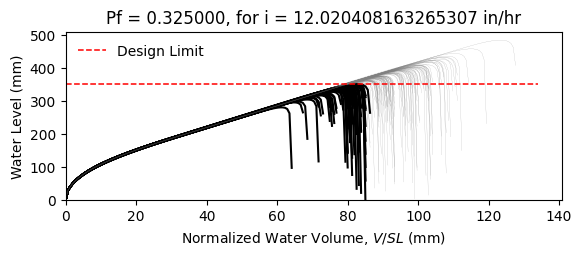

The table this chart was drawn from, first rows:
W12X19, L = 360.0 in, slope = 0.020833333333333332 in/in, dead load = 6.944444444444444e-05 kip/in…
zwlim AISC Appendix 2, zwlim DAMP, zwlim Proposed for ASCE 7, zwlim Neglect Ponding, dhnom Denver, dhnom New York, dhnom New Orleans, dh Denver, dh New York, dh New Orleans, dmax
11.37, 10.83, 9.945, 12.05, 1.824, 1.824, 1.824, 4.889, 4.889, 4.889, 15.6, Safe, 
11.37, 10.83, 9.945, 12.05, 1.824, 1.824, 1.824, 4.889, 4.889, 4.889, 13.77, Fail, 
11.37, 10.83, 9.945, 12.05, 1.824, 1.824, 1.824, 4.889, 4.889, 4.889, 13.37, Fail, 
11.37, 10.83, 9.945, 12.05, 1.824, 1.824, 1.824, 4.889, 4.889, 4.889, 15.61, Safe, 
11.37, 10.83, 9.945, 12.05, 1.824, 1.824, 1.824, 4.889, 4.889, 4.889, 12.98, Fail, 
11.37, 10.83, 9.945, 12.05, 1.824, 1.824, 1.824, 4.889, 4.889, 4.889, 19.11, Safe, 
11.37, 10.83, 9.945, 12.05, 1.824, 1.824, 1.824, 4.889, 4.889, 4.889, 14.52, Safe, 
11.37, 10.83, 9.945, 12.05, 1.824, 1.824, 1.824, 4.889, 4.889, 4.889, 13.22, Fail, 
11.37, 10.83, 9.945, 12.05, 1.824, 1.824, 1.824, 4.889, 4.889, 4.889, 15.19, Safe, 
11.37, 10.83, 9.945, 12.05, 1.824, 1.824, 1.824, 4.889, 4.889, 4.889, 14.28, Safe, 
11.37, 10.83, 9.945, 12.05, 1.824, 1.824, 1.824, 4.889, 4.889, 4.889, 12.55, Fail, 
11.37, 10.83, 9.945, 12.05, 1.824, 1.824, 1.824, 4.889, 4.889, 4.889, 12.18, Fail, 
11.37, 10.83, 9.945, 12.05, 1.824, 1.824, 1.824, 4.889, 4.889, 4.889, 15.43, Safe, 
11.37, 10.83, 9.945, 12.05, 1.824, 1.824, 1.824, 4.889, 4.889, 4.889, 13.52, Fail, 
11.37, 10.83, 9.945, 12.05, 1.824, 1.824, 1.824, 4.889, 4.889, 4.889, 15.55, Safe, 
11.37, 10.83, 9.945, 12.05, 1.824, 1.824, 1.824, 4.889, 4.889, 4.889, 14.21, Safe, 
11.37, 10.83, 9.945, 12.05, 1.824, 1.824, 1.824, 4.889, 4.889, 4.889, 14.67, Safe, 
11.37, 10.83, 9.945, 12.05, 1.824, 1.824, 1.824, 4.889, 4.889, 4.889, 16.07, Safe, 
11.37, 10.83, 9.945, 12.05, 1.824, 1.824, 1.824, 4.889, 4.889, 4.889, 13.23, Fail, 
11.37, 10.83, 9.945, 12.05, 1.824, 1.824, 1.824, 4.889, 4.889, 4.889, 13.93, Safe, 
11.37, 10.83, 9.945, 12.05, 1.824, 1.824, 1.824, 4.889, 4.889, 4.889, 13.1, Fail, 
11.37, 10.83, 9.945, 12.05, 1.824, 1.824, 1.824, 4.889, 4.889, 4.889, 15.48, Safe, 
11.37, 10.83, 9.945, 12.05, 1.824, 1.824, 1.824, 4.889, 4.889, 4.889, 15.88, Safe, 
11.37, 10.83, 9.945, 12.05, 1.824, 1.824, 1.824, 4.889, 4.889, 4.889, 14.39, Safe, 
11.37, 10.83, 9.945, 12.05, 1.824, 1.824, 1.824, 4.889, 4.889, 4.889, 13.85, Fail, 
11.37, 10.83, 9.945, 12.05, 1.824, 1.824, 1.824, 4.889, 4.889, 4.889, 12.25, Fail, 
11.37, 10.83, 9.945, 12.05, 1.824, 1.824, 1.824, 4.889, 4.889, 4.889, 15.17, Safe, 
11.37, 10.83, 9.945, 12.05, 1.824, 1.824, 1.824, 4.889, 4.889, 4.889, 14.76, Safe, 
11.37, 10.83, 9.945, 12.05, 1.824, 1.824, 1.824, 4.889, 4.889, 4.889, 13.28, Fail, 
11.37, 10.83, 9.945, 12.05, 1.824, 1.824, 1.824, 4.889, 4.889, 4.889, 16.5, Safe, 
11.37, 10.83, 9.945, 12.05, 1.824, 1.824, 1.824, 4.889, 4.889, 4.889, 14.79, Safe, 
11.37, 10.83, 9.945, 12.05, 1.824, 1.824, 1.824, 4.889, 4.889, 4.889, 15.09, Safe, 
11.37, 10.83, 9.945, 12.05, 1.824, 1.824, 1.824, 4.889, 4.889, 4.889, 13.65, Fail, 
11.37, 10.83, 9.945, 12.05, 1.824, 1.824, 1.824, 4.889, 4.889, 4.889, 16.14, Safe, 
11.37, 10.83, 9.945, 12.05, 1.824, 1.824, 1.824, 4.889, 4.889, 4.889, 15.35, Safe, 
11.37, 10.83, 9.945, 12.05, 1.824, 1.824, 1.824, 4.889, 4.889, 4.889, 13.23, Fail, 
11.37, 10.83, 9.945, 12.05, 1.824, 1.824, 1.824, 4.889, 4.889, 4.889, 14.81, Safe, 
11.37, 10.83, 9.945, 12.05, 1.824, 1.824, 1.824, 4.889, 4.889, 4.889, 15.17, Safe, 
11.37, 10.83, 9.945, 12.05, 1.824, 1.824, 1.824, 4.889, 4.889, 4.889, 15.8, Safe, 
11.37, 10.83, 9.945, 12.05, 1.824, 1.824, 1.824, 4.889, 4.889, 4.889, 12.69, Fail, 
11.37, 10.83, 9.945, 12.05, 1.824, 1.824, 1.824, 4.889, 4.889, 4.889, 16.22, Safe, 
11.37, 10.83, 9.945, 12.05, 1.824, 1.824, 1.824, 4.889, 4.889, 4.889, 13.72, Fail, 
11.37, 10.83, 9.945, 12.05, 1.824, 1.824, 1.824, 4.889, 4.889, 4.889, 14.26, Safe, 
11.37, 10.83, 9.945, 12.05, 1.824, 1.824, 1.824, 4.889, 4.889, 4.889, 14.07, Safe, 
11.37, 10.83, 9.945, 12.05, 1.824, 1.824, 1.824, 4.889, 4.889, 4.889, 15.86, Safe, 
11.37, 10.83, 9.945, 12.05, 1.824, 1.824, 1.824, 4.889, 4.889, 4.889, 12.57, Fail, 
11.37, 10.83, 9.945, 12.05, 1.824, 1.824, 1.824, 4.889, 4.889, 4.889, 14.57, Safe, 
11.37, 10.83, 9.945, 12.05, 1.824, 1.824, 1.824, 4.889, 4.889, 4.889, 13.56, Fail, 
11.37, 10.83, 9.945, 12.05, 1.824, 1.824, 1.824, 4.889, 4.889, 4.889, 14.59, Safe, 
11.37, 10.83, 9.945, 12.05, 1.824, 1.824, 1.824, 4.889, 4.889, 4.889, 13.31, Fail, 
11.37, 10.83, 9.945, 12.05, 1.824, 1.824, 1.824, 4.889, 4.889, 4.889, 15.46, Safe, 
11.37, 10.83, 9.945, 12.05, 1.824, 1.824, 1.824, 4.889, 4.889, 4.889, 11.76, Fail, 
11.37, 10.83, 9.945, 12.05, 1.824, 1.824, 1.824, 4.889, 4.889, 4.889, 14.65, Safe, 
11.37, 10.83, 9.945, 12.05, 1.824, 1.824, 1.824, 4.889, 4.889, 4.889, 13.63, Fail, 
11.37, 10.83, 9.945, 12.05, 1.824, 1.824, 1.824, 4.889, 4.889, 4.889, 16.53, Safe, 
11.37, 10.83, 9.945, 12.05, 1.824, 1.824, 1.824, 4.889, 4.889, 4.889, 13.44, Fail, 
11.37, 10.83, 9.945, 12.05, 1.824, 1.824, 1.824, 4.889, 4.889, 4.889, 14.28, Safe, 
11.37, 10.83, 9.945, 12.05, 1.824, 1.824, 1.824, 4.889, 4.889, 4.889, 13.47, Fail, 
11.37, 10.83, 9.945, 12.05, 1.824, 1.824, 1.824, 4.889, 4.889, 4.889, 12.39, Fail, 
... 142 more rows
